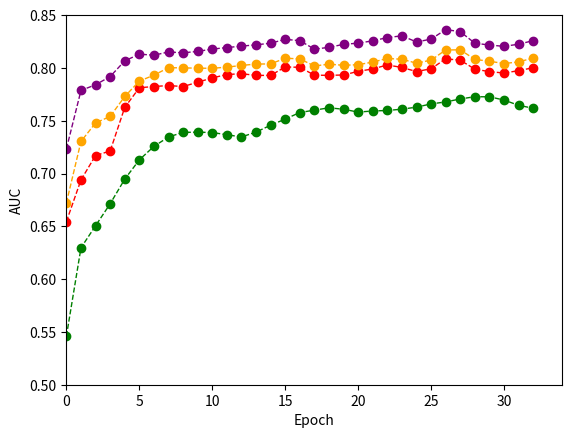

Write the Python code that produced this figure.
import numpy as np
import matplotlib.pyplot as plt


step = [ 0,  1,  2,  3,  4,  5,  6,  7,  8,  9, 10, 11, 12, 13, 14, 15, 16,
       17, 18, 19, 20, 21, 22, 23, 24, 25, 26, 27, 28, 29, 30, 31, 32]

acc_ce = [0.5460084 , 0.62968487, 0.65054622, 0.67136555, 0.69468487,
       0.71294118, 0.72571429, 0.73460084, 0.73897059, 0.73915966,
       0.73882353, 0.73673319, 0.73464286, 0.73921218, 0.74576681,
       0.75152311, 0.75778361, 0.76      , 0.7622479 , 0.76084034,
       0.75818277, 0.75921218, 0.75970588, 0.76093487, 0.76284664,
       0.76593487, 0.76779412, 0.77061975, 0.7727416 , 0.77263655,
       0.76957983, 0.76455882, 0.76183824]

acc_fl = [0.5347268907563025,
 0.6179831932773109,
 0.6629621848739495,
 0.7005042016806723,
 0.7307773109243698,
 0.7463445378151259,
 0.7530042016806722,
 0.762247899159664,
 0.7690756302521008,
 0.7736554621848738,
 0.776155462184874,
 0.7772058823529411,
 0.7775840336134454,
 0.7750630252100841,
 0.7757983193277311,
 0.7805042016806722,
 0.7808613445378151,
 0.7740546218487395,
 0.7760504201680671,
 0.7769747899159664,
 0.7801470588235294,
 0.7831302521008405,
 0.784579831932773,
 0.7851050420168068,
 0.780609243697479,
 0.7798739495798321,
 0.7864075630252101,
 0.7863655462184874,
 0.7791806722689075,
 0.7789915966386554,
 0.7787815126050419,
 0.7816176470588235,
 0.7842226890756303]


acc_fl_random = [0.6544958, 0.6939916, 0.7170588, 0.72130252, 0.76260504,
       0.78121849, 0.78239496, 0.78331933, 0.78235294, 0.78647059,
       0.79052521, 0.7937605 , 0.79451681, 0.79294118, 0.79292017,
       0.80090336, 0.80060924, 0.79315126, 0.79296218, 0.79331933,
       0.79676471, 0.79903361, 0.80281513, 0.80042017, 0.79657563,
       0.79922269, 0.80863445, 0.80728992, 0.79884454, 0.79644958,
       0.79518908, 0.79739496, 0.80023109]

acc_fl_feature = [0.67222689, 0.73039916, 0.74789916, 0.75407563, 0.77294118,
       0.78752101, 0.79315126, 0.80021008, 0.80006303, 0.79972689,
       0.79966387, 0.80073529, 0.80235294, 0.80365546, 0.80378151,
       0.80920168, 0.80852941, 0.80186975, 0.80352941, 0.8025    ,
       0.80304622, 0.80554622, 0.80894958, 0.80819328, 0.8044958 ,
       0.80739496, 0.81701681, 0.81712185, 0.80806723, 0.80632353,
       0.80415966, 0.80567227, 0.80943277]

acc_fl_att = [0.69838235, 0.75369748, 0.75905462, 0.76682773, 0.78168067,
       0.78804622, 0.78703782, 0.79014706, 0.78928571, 0.79067227,
       0.79283613, 0.79428571, 0.79563025, 0.79686975, 0.79842437,
       0.80205882, 0.80081933, 0.79277311, 0.7944958 , 0.79733193,
       0.79846639, 0.80067227, 0.80371849, 0.80542017, 0.79955882,
       0.80228992, 0.81132353, 0.80930672, 0.79838235, 0.79668067,
       0.79542017, 0.79747899, 0.80084034]

acc_fl_att = np.array(acc_fl_att)
acc_fl_att = acc_fl_att+0.025

plt.xlabel("Epoch")
plt.ylabel("AUC")
#plt.title("Learning Curve", fontsize=14)
plt.xlim(0, 34)
plt.ylim(0.5, 0.85)

plt.plot(step,acc_ce,"o",color='green',linestyle='dashed',linewidth=1,label='CE')
#plt.plot(step,acc_fl,"x",color='blue',linestyle='dashed',linewidth=1,label='FL')
#plt.plot(fp_total_ce,tp_total_ce,color='indigo',linestyle='dashed',linewidth=2,label='CE(AUC=0.743)')
#plt.plot(recall_total_fl,precision_total_fl,color='orange',linestyle='dashed',linewidth=2,label='FL(AUPRC=0.604)')
plt.plot(step,acc_fl_random,"o",color='red',linestyle='dashed',linewidth=1,label='Simclr')
plt.plot(step,acc_fl_feature,"o",color='orange',linestyle='dashed',linewidth=1,label='S-CL')
plt.plot(step,acc_fl_att,"o",color='purple',linestyle='dashed',linewidth=1,label='SEKPS-CL')

#plt.legend(loc='lower left')
plt.show()